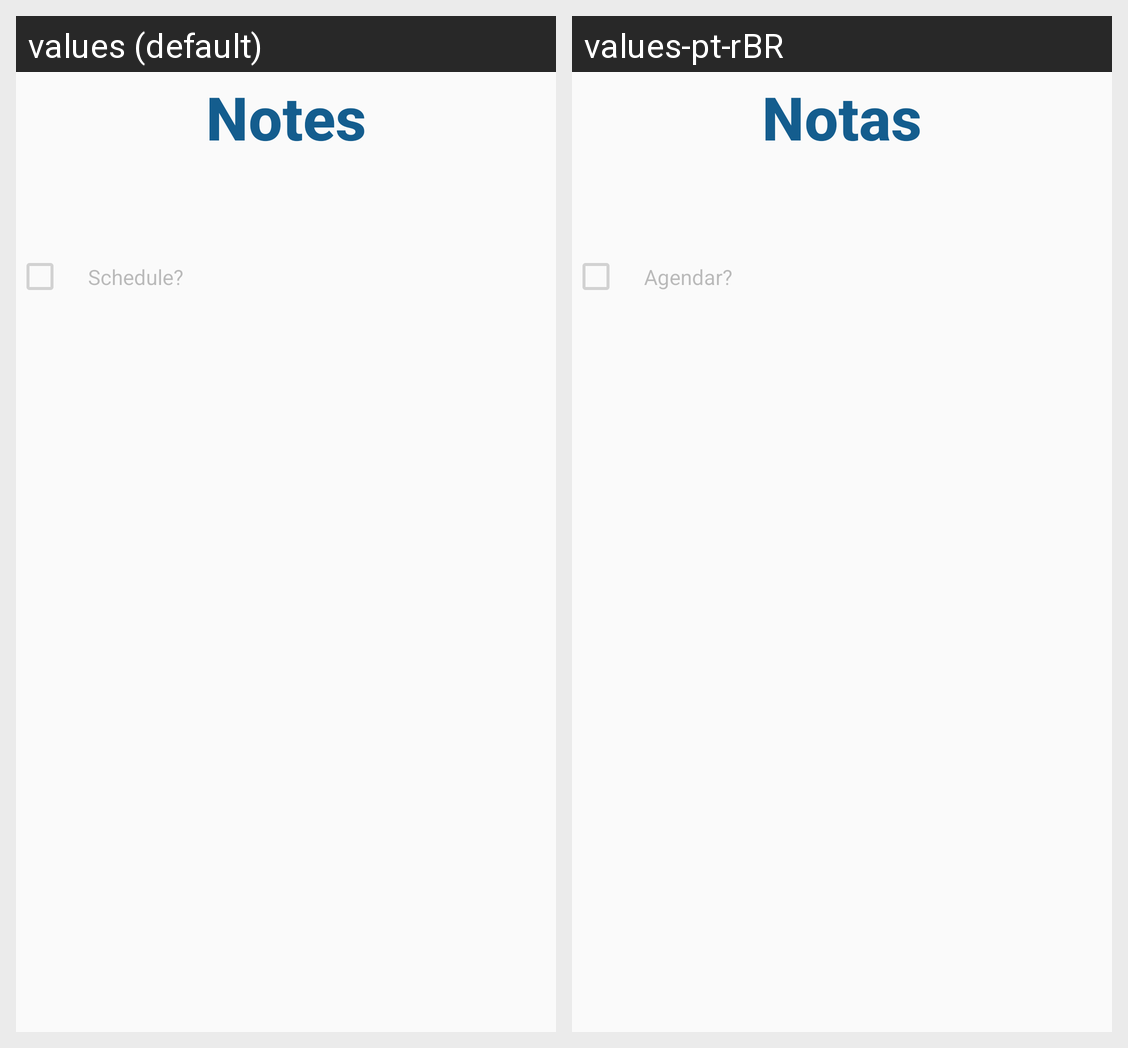

The same Android screen rendered under two of its app's locales, left to right. List the strings drawn on it with the default value and each locale's translation.
Android screen res/layout/lab08_nota.xml rendered under 2 locales, left to right: values (default), values-pt-rBR. Device: Nexus 5 (rendered at 1080×1920; each locale shown at half size, 540×960, under a caption strip naming it); theme AppTheme.
Strings drawn on this screen, with the default value and each locale's value (text and hints the layout hard-codes, and strings that could not be matched under every locale, appear in the picture but are not listed):

lab01_bt_sqlite
  values: Notes
  values-pt-rBR: Notas

lab08_nota_agendar
  values: Schedule?
  values-pt-rBR: Agendar?
